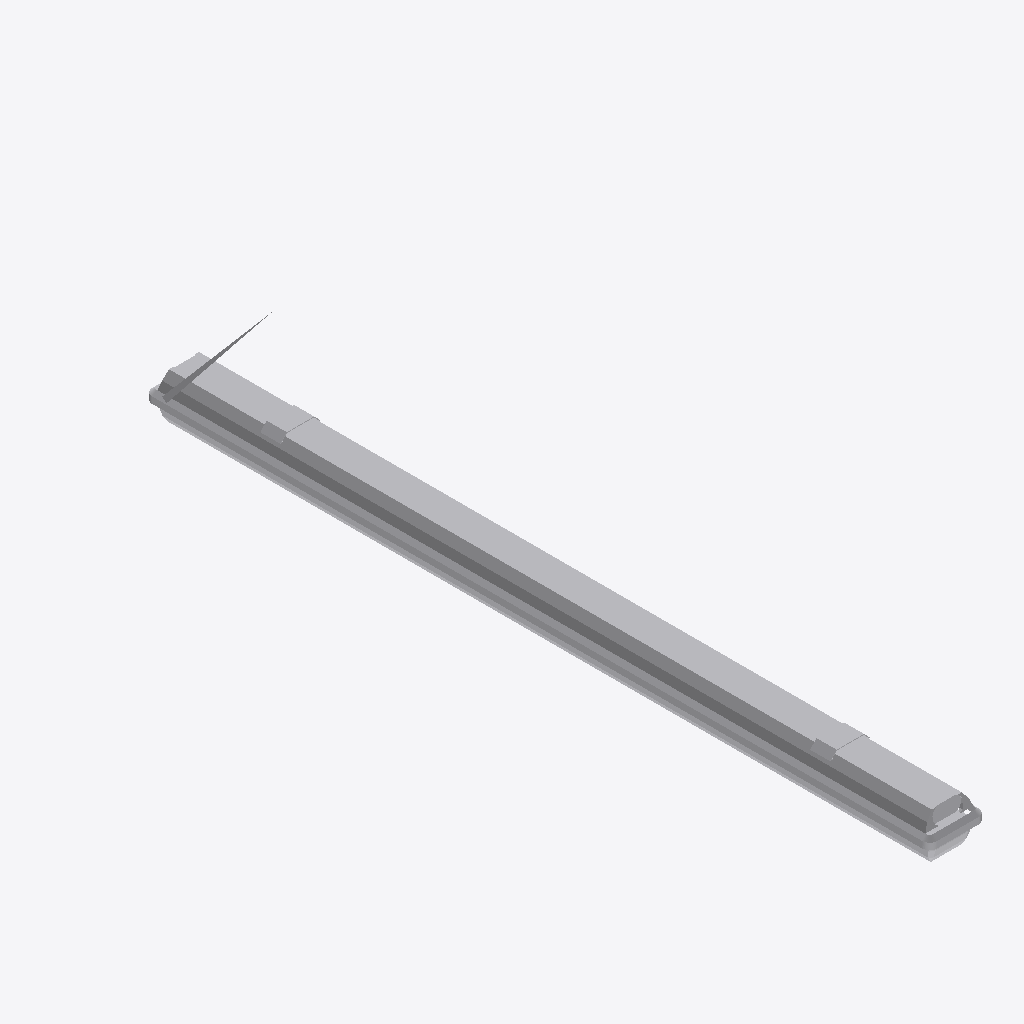
Isometric view of an IFC building model (IFC-SPF (STEP), schema IFC2X3, length unit millimetre), seen from the south-west, elements coloured by IFC class: 1 other element (light grey).
Extent 0.3 m × 1.6 m × 0.5 m (x, y, z). Elements (1): 1 IfcFlowTerminal.

HEADER;
FILE_DESCRIPTION((''),'2;1');
FILE_NAME('','2018-05-29T13:43:06',(''),(''),'Xbim File Processor version 4.0.0.0','Xbim version 4.0.0.0','');
FILE_SCHEMA(('IFC2X3'));
ENDSEC;
DATA;
#1=IFCPROJECT('0H0XuTYZL1tRMYil_mkX9B',#16,'DIALux',$,$,$,$,(#29,#32),#17);
#4237=IFCSITE('0W478wxYbBqfkT_zp7L142',#2,'Site',$,$,#4238,$,$,.COMPLEX.,(7,0,2220,50836800),(51,0,780,18087599),0.0,$,$);
#4241=IFCBUILDING('2LzgFDP9n5299f252kLvmb',#2,$,$,$,$,$,$,.COMPLEX.,$,$,$);
#4242=IFCBUILDINGSTOREY('2vYk9tZdj91OEE5QgRjv3D',#2,$,$,$,$,$,$,.COMPLEX.,$);
#4180=IFCFLOWTERMINAL('21bOZ0Lg95vvhWY7r77WaH',#2,$,$,$,#4251,#4179,$);
ENDSEC;
